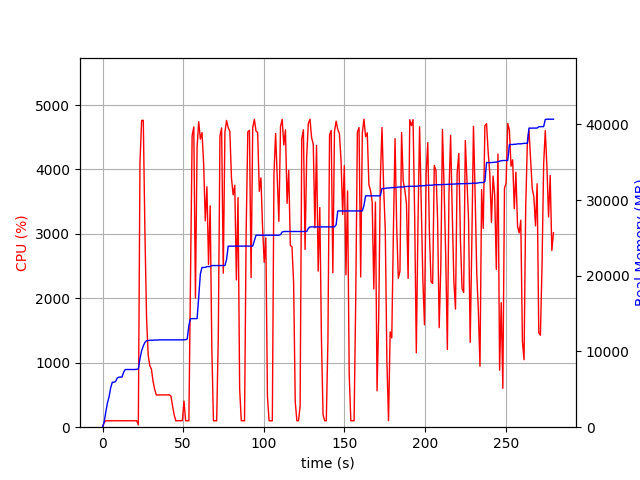

Data behind this chart, as committed beside it:
elapsed_time, nproc, cpu, mem_real, mem_virtual
3.933906555175781e-05, 1, 0.0, 8.961, 3186
1.007, 1, 74.5, 691.1, 1688
2.015, 1, 100.2, 1995, 3656
3.023, 1, 99.2, 3183, 5000
4.031, 1, 100.2, 4005, 6786
5.038, 1, 100.2, 5207, 8578
6.046, 1, 100.2, 5927, 8690
7.053, 1, 99.3, 5945, 8690
8.062, 1, 100.1, 6021, 8690
9.07, 1, 100.2, 6477, 8702
10.08, 1, 101.2, 6605, 8702
11.09, 1, 99.2, 6617, 8702
12.1, 1, 100.0, 6629, 8702
13.1, 1, 100.1, 7283, 10750
14.12, 1, 100.9, 7617, 10750
15.13, 1, 100.0, 7617, 10750
16.14, 1, 100.0, 7619, 10750
17.15, 1, 100.0, 7619, 10750
18.16, 1, 100.0, 7619, 10750
19.17, 1, 100.0, 7619, 10750
20.18, 1, 100.0, 7619, 10750
21.19, 1, 100.0, 7651, 10750
22.2, 2, 35.6, 7684, 10792
23.21, 1, 4106, 9058, 15571
24.23, 1, 4762, 10086, 16655
25.26, 1, 4763, 10735, 17355
26.28, 1, 3021, 11186, 17831
27.29, 1, 1696, 11424, 18013
28.3, 1, 1118, 11438, 18027
29.31, 1, 954.1, 11488, 18083
30.32, 1, 902.2, 11490, 18083
31.33, 1, 712.2, 11490, 18083
32.34, 1, 585.9, 11510, 18163
33.34, 1, 500.4, 11510, 18163
34.35, 1, 499.9, 11512, 18163
35.36, 1, 502.3, 11534, 18163
36.37, 1, 500.8, 11534, 18163
37.37, 1, 500.1, 11534, 18163
38.38, 1, 502.0, 11534, 18163
39.39, 1, 500.2, 11534, 18163
40.4, 1, 501.9, 11534, 18163
41.41, 1, 501.6, 11534, 18163
42.42, 1, 482.5, 11534, 18163
43.43, 1, 328.8, 11534, 18163
44.44, 1, 189.2, 11534, 18163
45.45, 1, 99.1, 11534, 18163
46.46, 1, 100.0, 11534, 18163
47.47, 1, 100.9, 11534, 18163
48.48, 1, 100.0, 11534, 18163
49.49, 1, 102.0, 11534, 18163
50.5, 1, 406.7, 11550, 18163
51.51, 1, 100.0, 11550, 18163
52.52, 1, 100.0, 11652, 21251
53.53, 1, 100.0, 13440, 21731
54.54, 1, 2300, 14338, 21731
55.55, 1, 4523, 14338, 21731
56.58, 1, 4660, 14338, 21731
57.6, 1, 2004, 14340, 21731
58.62, 1, 4346, 14340, 21731
59.64, 1, 4742, 17166, 26115
... 217 more rows
